5-way image classification set "dataset" from GitHub (anusha230822-hash/PROJECT-FOLDER-); label vocabulary: agriculture, barren land, forest, urban, water.

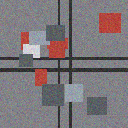
Label: urban

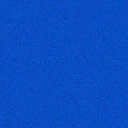
Label: water

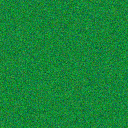
Label: forest

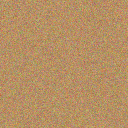
Label: barren land

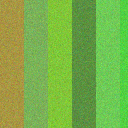
Label: agriculture

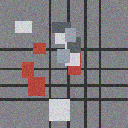
Label: urban
